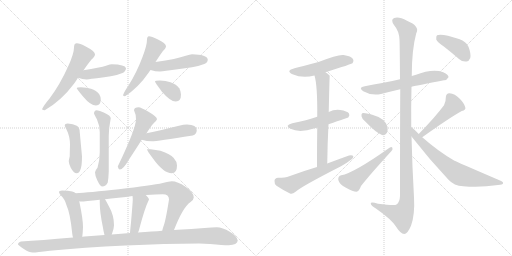
t = 0.00 s
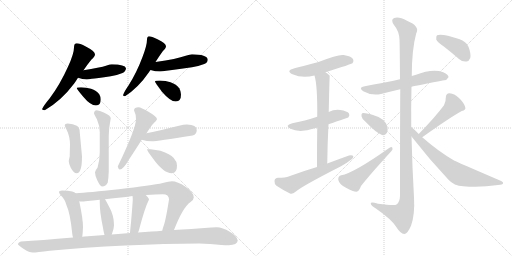
t = 3.73 s
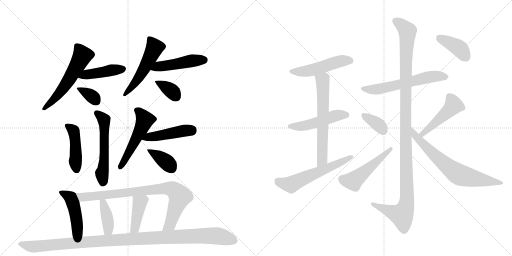
t = 7.46 s
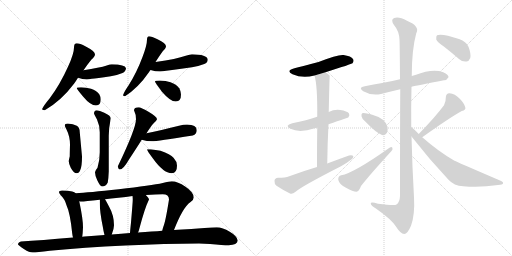
t = 11.19 s
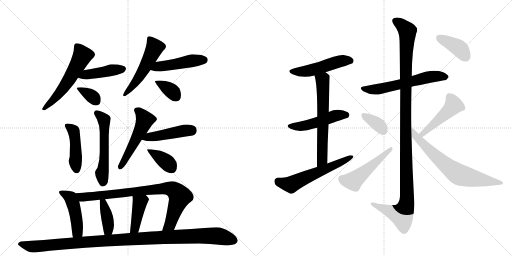
t = 14.92 s
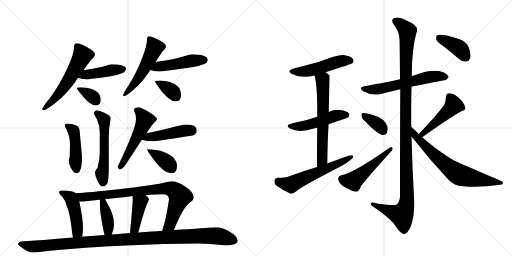
t = 18.65 s

The animated SVG that drew these frames (rendered in a browser with its animation timeline set to each time). Animation: 27 CSS @keyframes rules; one cycle of 18.65 s.

<svg version="1.1" viewBox="0 0 2048 1024" xmlns="http://www.w3.org/2000/svg">
  <g stroke="lightgray" stroke-dasharray="1,1" stroke-width="1" transform="scale(4, 4)">
    <line x1="0" y1="0" x2="256" y2="256"></line>
    <line x1="256" y1="0" x2="0" y2="256"></line>
    <line x1="128" y1="0" x2="128" y2="256"></line>
    <line x1="0" y1="128" x2="256" y2="128"></line>
    <line x1="256" y1="0" x2="512" y2="256"></line>
    <line x1="512" y1="0" x2="256" y2="256"></line>
    <line x1="384" y1="0" x2="384" y2="256"></line>
    <line x1="256" y1="128" x2="512" y2="128"></line>
  </g>
<g transform="scale(1, -1) translate(0, -850)">
   <style type="text/css">
    @keyframes keyframes0 {
      from {
       stroke: black;
       stroke-dashoffset: 563;
       stroke-width: 128;
       }
       65% {
       animation-timing-function: step-end;
       stroke: black;
       stroke-dashoffset: 0;
       stroke-width: 128;
       }
       to {
       stroke: black;
       stroke-width: 1024;
       }
       }
       #make-me-a-hanzi-animation-0 {
         animation: keyframes0 0.708171s both;
         animation-delay: 0.000000s;
         animation-timing-function: linear;
       }
    @keyframes keyframes1 {
      from {
       stroke: black;
       stroke-dashoffset: 434;
       stroke-width: 128;
       }
       59% {
       animation-timing-function: step-end;
       stroke: black;
       stroke-dashoffset: 0;
       stroke-width: 128;
       }
       to {
       stroke: black;
       stroke-width: 1024;
       }
       }
       #make-me-a-hanzi-animation-1 {
         animation: keyframes1 0.603190s both;
         animation-delay: 0.708171s;
         animation-timing-function: linear;
       }
    @keyframes keyframes2 {
      from {
       stroke: black;
       stroke-dashoffset: 344;
       stroke-width: 128;
       }
       53% {
       animation-timing-function: step-end;
       stroke: black;
       stroke-dashoffset: 0;
       stroke-width: 128;
       }
       to {
       stroke: black;
       stroke-width: 1024;
       }
       }
       #make-me-a-hanzi-animation-2 {
         animation: keyframes2 0.529948s both;
         animation-delay: 1.311361s;
         animation-timing-function: linear;
       }
    @keyframes keyframes3 {
      from {
       stroke: black;
       stroke-dashoffset: 521;
       stroke-width: 128;
       }
       63% {
       animation-timing-function: step-end;
       stroke: black;
       stroke-dashoffset: 0;
       stroke-width: 128;
       }
       to {
       stroke: black;
       stroke-width: 1024;
       }
       }
       #make-me-a-hanzi-animation-3 {
         animation: keyframes3 0.673991s both;
         animation-delay: 1.841309s;
         animation-timing-function: linear;
       }
    @keyframes keyframes4 {
      from {
       stroke: black;
       stroke-dashoffset: 468;
       stroke-width: 128;
       }
       60% {
       animation-timing-function: step-end;
       stroke: black;
       stroke-dashoffset: 0;
       stroke-width: 128;
       }
       to {
       stroke: black;
       stroke-width: 1024;
       }
       }
       #make-me-a-hanzi-animation-4 {
         animation: keyframes4 0.630859s both;
         animation-delay: 2.515299s;
         animation-timing-function: linear;
       }
    @keyframes keyframes5 {
      from {
       stroke: black;
       stroke-dashoffset: 359;
       stroke-width: 128;
       }
       54% {
       animation-timing-function: step-end;
       stroke: black;
       stroke-dashoffset: 0;
       stroke-width: 128;
       }
       to {
       stroke: black;
       stroke-width: 1024;
       }
       }
       #make-me-a-hanzi-animation-5 {
         animation: keyframes5 0.542155s both;
         animation-delay: 3.146159s;
         animation-timing-function: linear;
       }
    @keyframes keyframes6 {
      from {
       stroke: black;
       stroke-dashoffset: 447;
       stroke-width: 128;
       }
       59% {
       animation-timing-function: step-end;
       stroke: black;
       stroke-dashoffset: 0;
       stroke-width: 128;
       }
       to {
       stroke: black;
       stroke-width: 1024;
       }
       }
       #make-me-a-hanzi-animation-6 {
         animation: keyframes6 0.613770s both;
         animation-delay: 3.688314s;
         animation-timing-function: linear;
       }
    @keyframes keyframes7 {
      from {
       stroke: black;
       stroke-dashoffset: 550;
       stroke-width: 128;
       }
       64% {
       animation-timing-function: step-end;
       stroke: black;
       stroke-dashoffset: 0;
       stroke-width: 128;
       }
       to {
       stroke: black;
       stroke-width: 1024;
       }
       }
       #make-me-a-hanzi-animation-7 {
         animation: keyframes7 0.697591s both;
         animation-delay: 4.302083s;
         animation-timing-function: linear;
       }
    @keyframes keyframes8 {
      from {
       stroke: black;
       stroke-dashoffset: 516;
       stroke-width: 128;
       }
       63% {
       animation-timing-function: step-end;
       stroke: black;
       stroke-dashoffset: 0;
       stroke-width: 128;
       }
       to {
       stroke: black;
       stroke-width: 1024;
       }
       }
       #make-me-a-hanzi-animation-8 {
         animation: keyframes8 0.669922s both;
         animation-delay: 4.999674s;
         animation-timing-function: linear;
       }
    @keyframes keyframes9 {
      from {
       stroke: black;
       stroke-dashoffset: 453;
       stroke-width: 128;
       }
       60% {
       animation-timing-function: step-end;
       stroke: black;
       stroke-dashoffset: 0;
       stroke-width: 128;
       }
       to {
       stroke: black;
       stroke-width: 1024;
       }
       }
       #make-me-a-hanzi-animation-9 {
         animation: keyframes9 0.618652s both;
         animation-delay: 5.669596s;
         animation-timing-function: linear;
       }
    @keyframes keyframes10 {
      from {
       stroke: black;
       stroke-dashoffset: 378;
       stroke-width: 128;
       }
       55% {
       animation-timing-function: step-end;
       stroke: black;
       stroke-dashoffset: 0;
       stroke-width: 128;
       }
       to {
       stroke: black;
       stroke-width: 1024;
       }
       }
       #make-me-a-hanzi-animation-10 {
         animation: keyframes10 0.557617s both;
         animation-delay: 6.288249s;
         animation-timing-function: linear;
       }
    @keyframes keyframes11 {
      from {
       stroke: black;
       stroke-dashoffset: 456;
       stroke-width: 128;
       }
       60% {
       animation-timing-function: step-end;
       stroke: black;
       stroke-dashoffset: 0;
       stroke-width: 128;
       }
       to {
       stroke: black;
       stroke-width: 1024;
       }
       }
       #make-me-a-hanzi-animation-11 {
         animation: keyframes11 0.621094s both;
         animation-delay: 6.845866s;
         animation-timing-function: linear;
       }
    @keyframes keyframes12 {
      from {
       stroke: black;
       stroke-dashoffset: 833;
       stroke-width: 128;
       }
       73% {
       animation-timing-function: step-end;
       stroke: black;
       stroke-dashoffset: 0;
       stroke-width: 128;
       }
       to {
       stroke: black;
       stroke-width: 1024;
       }
       }
       #make-me-a-hanzi-animation-12 {
         animation: keyframes12 0.927897s both;
         animation-delay: 7.466960s;
         animation-timing-function: linear;
       }
    @keyframes keyframes13 {
      from {
       stroke: black;
       stroke-dashoffset: 393;
       stroke-width: 128;
       }
       56% {
       animation-timing-function: step-end;
       stroke: black;
       stroke-dashoffset: 0;
       stroke-width: 128;
       }
       to {
       stroke: black;
       stroke-width: 1024;
       }
       }
       #make-me-a-hanzi-animation-13 {
         animation: keyframes13 0.569824s both;
         animation-delay: 8.394857s;
         animation-timing-function: linear;
       }
    @keyframes keyframes14 {
      from {
       stroke: black;
       stroke-dashoffset: 408;
       stroke-width: 128;
       }
       57% {
       animation-timing-function: step-end;
       stroke: black;
       stroke-dashoffset: 0;
       stroke-width: 128;
       }
       to {
       stroke: black;
       stroke-width: 1024;
       }
       }
       #make-me-a-hanzi-animation-14 {
         animation: keyframes14 0.582031s both;
         animation-delay: 8.964681s;
         animation-timing-function: linear;
       }
    @keyframes keyframes15 {
      from {
       stroke: black;
       stroke-dashoffset: 1116;
       stroke-width: 128;
       }
       78% {
       animation-timing-function: step-end;
       stroke: black;
       stroke-dashoffset: 0;
       stroke-width: 128;
       }
       to {
       stroke: black;
       stroke-width: 1024;
       }
       }
       #make-me-a-hanzi-animation-15 {
         animation: keyframes15 1.158203s both;
         animation-delay: 9.546712s;
         animation-timing-function: linear;
       }
    @keyframes keyframes16 {
      from {
       stroke: black;
       stroke-dashoffset: 495;
       stroke-width: 128;
       }
       62% {
       animation-timing-function: step-end;
       stroke: black;
       stroke-dashoffset: 0;
       stroke-width: 128;
       }
       to {
       stroke: black;
       stroke-width: 1024;
       }
       }
       #make-me-a-hanzi-animation-16 {
         animation: keyframes16 0.652832s both;
         animation-delay: 10.704915s;
         animation-timing-function: linear;
       }
    @keyframes keyframes17 {
      from {
       stroke: black;
       stroke-dashoffset: 490;
       stroke-width: 128;
       }
       61% {
       animation-timing-function: step-end;
       stroke: black;
       stroke-dashoffset: 0;
       stroke-width: 128;
       }
       to {
       stroke: black;
       stroke-width: 1024;
       }
       }
       #make-me-a-hanzi-animation-17 {
         animation: keyframes17 0.648763s both;
         animation-delay: 11.357747s;
         animation-timing-function: linear;
       }
    @keyframes keyframes18 {
      from {
       stroke: black;
       stroke-dashoffset: 631;
       stroke-width: 128;
       }
       67% {
       animation-timing-function: step-end;
       stroke: black;
       stroke-dashoffset: 0;
       stroke-width: 128;
       }
       to {
       stroke: black;
       stroke-width: 1024;
       }
       }
       #make-me-a-hanzi-animation-18 {
         animation: keyframes18 0.763509s both;
         animation-delay: 12.006510s;
         animation-timing-function: linear;
       }
    @keyframes keyframes19 {
      from {
       stroke: black;
       stroke-dashoffset: 578;
       stroke-width: 128;
       }
       65% {
       animation-timing-function: step-end;
       stroke: black;
       stroke-dashoffset: 0;
       stroke-width: 128;
       }
       to {
       stroke: black;
       stroke-width: 1024;
       }
       }
       #make-me-a-hanzi-animation-19 {
         animation: keyframes19 0.720378s both;
         animation-delay: 12.770020s;
         animation-timing-function: linear;
       }
    @keyframes keyframes20 {
      from {
       stroke: black;
       stroke-dashoffset: 591;
       stroke-width: 128;
       }
       66% {
       animation-timing-function: step-end;
       stroke: black;
       stroke-dashoffset: 0;
       stroke-width: 128;
       }
       to {
       stroke: black;
       stroke-width: 1024;
       }
       }
       #make-me-a-hanzi-animation-20 {
         animation: keyframes20 0.730957s both;
         animation-delay: 13.490397s;
         animation-timing-function: linear;
       }
    @keyframes keyframes21 {
      from {
       stroke: black;
       stroke-dashoffset: 1180;
       stroke-width: 128;
       }
       79% {
       animation-timing-function: step-end;
       stroke: black;
       stroke-dashoffset: 0;
       stroke-width: 128;
       }
       to {
       stroke: black;
       stroke-width: 1024;
       }
       }
       #make-me-a-hanzi-animation-21 {
         animation: keyframes21 1.210286s both;
         animation-delay: 14.221354s;
         animation-timing-function: linear;
       }
    @keyframes keyframes22 {
      from {
       stroke: black;
       stroke-dashoffset: 360;
       stroke-width: 128;
       }
       54% {
       animation-timing-function: step-end;
       stroke: black;
       stroke-dashoffset: 0;
       stroke-width: 128;
       }
       to {
       stroke: black;
       stroke-width: 1024;
       }
       }
       #make-me-a-hanzi-animation-22 {
         animation: keyframes22 0.542969s both;
         animation-delay: 15.431641s;
         animation-timing-function: linear;
       }
    @keyframes keyframes23 {
      from {
       stroke: black;
       stroke-dashoffset: 499;
       stroke-width: 128;
       }
       62% {
       animation-timing-function: step-end;
       stroke: black;
       stroke-dashoffset: 0;
       stroke-width: 128;
       }
       to {
       stroke: black;
       stroke-width: 1024;
       }
       }
       #make-me-a-hanzi-animation-23 {
         animation: keyframes23 0.656087s both;
         animation-delay: 15.974609s;
         animation-timing-function: linear;
       }
    @keyframes keyframes24 {
      from {
       stroke: black;
       stroke-dashoffset: 467;
       stroke-width: 128;
       }
       60% {
       animation-timing-function: step-end;
       stroke: black;
       stroke-dashoffset: 0;
       stroke-width: 128;
       }
       to {
       stroke: black;
       stroke-width: 1024;
       }
       }
       #make-me-a-hanzi-animation-24 {
         animation: keyframes24 0.630046s both;
         animation-delay: 16.630697s;
         animation-timing-function: linear;
       }
    @keyframes keyframes25 {
      from {
       stroke: black;
       stroke-dashoffset: 696;
       stroke-width: 128;
       }
       69% {
       animation-timing-function: step-end;
       stroke: black;
       stroke-dashoffset: 0;
       stroke-width: 128;
       }
       to {
       stroke: black;
       stroke-width: 1024;
       }
       }
       #make-me-a-hanzi-animation-25 {
         animation: keyframes25 0.816406s both;
         animation-delay: 17.260742s;
         animation-timing-function: linear;
       }
    @keyframes keyframes26 {
      from {
       stroke: black;
       stroke-dashoffset: 394;
       stroke-width: 128;
       }
       56% {
       animation-timing-function: step-end;
       stroke: black;
       stroke-dashoffset: 0;
       stroke-width: 128;
       }
       to {
       stroke: black;
       stroke-width: 1024;
       }
       }
       #make-me-a-hanzi-animation-26 {
         animation: keyframes26 0.570638s both;
         animation-delay: 18.077148s;
         animation-timing-function: linear;
       }
</style>
<path d="M 307 677 Q 302 677 298 672 Q 296 667 296 660 Q 296 635 272 583 Q 240 512 199 457 Q 174 427 168 413 Q 171 409 179 409 Q 245 447 296 515 Q 304 526 312 539 L 334 569 Q 349 591 365 611 Q 380 624 380 633 Q 380 645 343 664 Q 319 677 307 677 Z" fill="lightgray"></path> 
<path d="M 312 539 Q 330 532 347 532 Q 354 532 367 535 Q 385 537 443 545 Q 466 548 490 558 Q 503 564 504 577 Q 501 592 447 593 Q 441 593 427 588 Q 399 579 334 569 C 304 564 284 549 312 539 Z" fill="lightgray"></path> 
<path d="M 324 501 Q 307 501 307 497 Q 307 494 333 463 Q 362 428 384 428 Q 403 428 403 453 Q 403 463 397 473 Q 386 488 364 495 Q 345 500 324 501 Z" fill="lightgray"></path> 
<path d="M 596 705 Q 592 705 590 701 Q 588 697 588 692 Q 588 669 570 622 Q 546 558 514 508 Q 496 482 492 469 Q 494 465 500 465 Q 553 499 595 560 Q 598 565 602 570 L 622 602 Q 637 626 651 645 Q 664 657 664 665 Q 664 677 630 693 Q 606 705 596 705 Z" fill="lightgray"></path> 
<path d="M 602 570 Q 622 564 640 564 Q 649 564 665 567 Q 690 570 768 581 Q 791 584 817 594 Q 831 600 831 612 Q 828 632 768 633 Q 760 633 743 627 Q 708 614 622 602 C 592 598 573 578 602 570 Z" fill="lightgray"></path> 
<path d="M 640 528 Q 620 528 620 524 Q 620 521 647 484 Q 681 444 703 444 Q 724 444 724 472 Q 724 484 717 497 Q 706 513 682 521 Q 663 527 640 528 Z" fill="lightgray"></path> 
<path d="M 271 356 Q 259 356 259 348 Q 259 346 266 332 Q 280 304 280 272 Q 279 238 279 225 Q 275 209 275 205 Q 275 196 283 179 Q 295 157 307 157 Q 316 157 321 170 Q 328 185 328 224 L 319 321 Q 319 340 307 347 Q 293 355 271 356 Z" fill="lightgray"></path> 
<path d="M 387 409 Q 376 408 376 396 Q 376 394 388 372 Q 399 348 399 321 L 399 241 Q 399 208 390 179 Q 380 167 380 161 Q 380 148 389 129 Q 401 104 408 104 Q 424 104 431 120 Q 434 138 435 164 L 435 307 Q 435 337 443 377 Q 443 388 417 399 Q 398 409 387 409 Z" fill="lightgray"></path> 
<path d="M 555 421 Q 536 421 536 409 Q 544 393 544 373 Q 544 336 471 184 Q 474 172 479 172 Q 493 172 514 209 Q 545 256 567 291 L 586 317 Q 604 345 611 353 Q 628 370 628 373 Q 628 383 594 403 Q 563 421 555 421 Z" fill="lightgray"></path> 
<path d="M 567 291 Q 588 285 607 285 Q 629 285 771 308 Q 787 313 787 329 Q 787 351 748 352 Q 734 352 716 347 Q 642 329 586 317 C 557 311 538 299 567 291 Z" fill="lightgray"></path> 
<path d="M 603 253 L 588 253 Q 588 248 611 217 Q 654 157 687 157 Q 708 157 708 188 Q 708 204 694 219 Q 682 234 642 247 L 603 253 Z" fill="lightgray"></path> 
<path d="M 248 88 Q 236 88 236 81 Q 236 77 244 68 Q 259 54 266 29 Q 281 -3 289 -85 Q 290 -93 292 -100 C 299 -129 325 -127 329 -97 Q 331 -84 332 -59 Q 332 -26 317 45 L 303 77 Q 298 82 289 84 Q 273 88 248 88 Z" fill="lightgray"></path> 
<path d="M 696 -70 Q 731 20 761 41 Q 775 50 775 60 Q 775 81 742 103 Q 710 125 687 125 Q 677 125 651 118 Q 607 108 475 93 Q 354 80 303 77 C 273 75 287 46 317 45 Q 321 44 324 44 Q 339 44 399 51 L 420 53 Q 443 56 474 59 Q 504 62 530 66 L 583 70 Q 625 73 651 73 Q 676 73 676 52 Q 662 -37 653 -58 Q 650 -67 649 -73 C 641 -102 685 -98 696 -70 Z" fill="lightgray"></path> 
<path d="M 399 51 L 399 40 Q 399 2 411 -56 Q 414 -76 418 -90 C 426 -119 436 -116 447 -88 Q 456 -65 456 -51 Q 456 -11 436 24 Q 427 42 420 53 C 404 79 399 81 399 51 Z" fill="lightgray"></path> 
<path d="M 530 66 Q 531 59 531 52 Q 531 42 524 -40 Q 521 -68 520 -82 C 518 -112 540 -108 552 -80 Q 555 -74 557 -66 Q 579 18 596 52 Q 596 58 583 70 C 561 91 527 96 530 66 Z" fill="lightgray"></path> 
<path d="M 292 -100 Q 162 -111 84 -116 Q 72 -119 72 -128 Q 73 -131 97 -147 Q 117 -160 131 -160 Q 147 -160 199 -153 Q 334 -140 502 -132 Q 663 -124 796 -124 L 840 -126 Q 892 -131 915 -131 Q 949 -130 951 -112 Q 948 -94 919 -77 Q 890 -59 867 -59 Q 849 -59 818 -62 Q 766 -66 711 -69 Q 705 -69 696 -70 L 649 -73 Q 611 -76 552 -80 L 520 -82 Q 486 -85 447 -88 L 418 -90 Q 380 -93 338 -96 Q 334 -96 329 -97 L 292 -100 Z" fill="lightgray"></path> 
<path d="M 1302 561 Q 1407 594 1410 597 Q 1417 606 1412 614 Q 1405 626 1374 630 Q 1353 633 1274 602 Q 1202 583 1178 577 Q 1141 567 1170 553 Q 1210 535 1258 548 L 1302 561 Z" fill="lightgray"></path> 
<path d="M 1314 353 Q 1392 380 1393 380 Q 1400 389 1396 396 Q 1389 406 1361 410 Q 1336 413 1315 402 L 1269 383 Q 1227 368 1169 357 Q 1136 348 1162 335 Q 1198 317 1259 337 Q 1263 338 1269 339 L 1314 353 Z" fill="lightgray"></path> 
<path d="M 1309 196 Q 1310 280 1314 353 L 1315 402 Q 1318 546 1319 547 L 1318 548 Q 1311 555 1302 561 C 1278 579 1251 577 1258 548 Q 1270 509 1269 383 L 1269 339 Q 1268 275 1268 182 C 1268 152 1309 166 1309 196 Z" fill="lightgray"></path> 
<path d="M 1268 182 Q 1214 166 1157 145 Q 1141 139 1112 139 Q 1099 138 1098 127 Q 1097 114 1106 107 Q 1128 92 1160 76 Q 1170 73 1181 82 Q 1205 104 1364 185 Q 1386 197 1401 209 Q 1414 216 1413 226 Q 1409 230 1396 228 Q 1354 213 1309 196 L 1268 182 Z" fill="lightgray"></path> 
<path d="M 1646 503 Q 1671 509 1776 529 Q 1786 528 1794 541 Q 1795 551 1773 561 Q 1731 577 1661 550 Q 1654 549 1647 546 L 1600 533 Q 1563 524 1529 518 Q 1495 512 1459 505 Q 1431 501 1453 485 Q 1486 466 1524 474 Q 1558 483 1601 493 L 1646 503 Z" fill="lightgray"></path> 
<path d="M 1645 342 Q 1644 424 1646 503 L 1647 546 Q 1647 651 1665 717 Q 1681 745 1628 767 Q 1595 785 1577 778 Q 1561 772 1576 750 Q 1597 725 1598 691 Q 1599 675 1600 533 L 1601 493 Q 1600 340 1600 66 Q 1599 41 1586 32 Q 1580 26 1512 35 Q 1481 45 1483 35 Q 1484 28 1505 15 Q 1566 -28 1583 -55 Q 1602 -85 1617 -86 Q 1630 -86 1644 -53 Q 1660 -10 1656 61 Q 1649 182 1646 304 L 1645 342 Z" fill="lightgray"></path> 
<path d="M 1461 364 Q 1504 319 1528 310 Q 1541 307 1548 319 Q 1552 329 1550 343 Q 1540 377 1489 391 Q 1456 400 1449 397 Q 1445 396 1446 385 Q 1447 376 1461 364 Z" fill="lightgray"></path> 
<path d="M 1365 149 Q 1352 146 1353 131 Q 1357 112 1384 99 Q 1412 83 1426 83 Q 1436 84 1444 106 Q 1480 152 1566 246 Q 1573 253 1569 260 Q 1566 264 1558 259 Q 1414 157 1365 149 Z" fill="lightgray"></path> 
<path d="M 1689 301 Q 1795 377 1847 406 Q 1865 410 1861 421 Q 1857 437 1838 456 Q 1820 475 1798 477 Q 1783 477 1783 458 Q 1784 445 1776 429 Q 1742 383 1675 314 C 1654 292 1665 284 1689 301 Z" fill="lightgray"></path> 
<path d="M 1675 314 Q 1657 333 1645 342 C 1622 361 1628 328 1646 304 Q 1716 214 1794 131 Q 1816 107 1853 105 Q 1920 99 1992 110 Q 2011 111 2012 116 Q 2015 122 2000 128 Q 1819 206 1818 207 Q 1755 243 1689 301 L 1675 314 Z" fill="lightgray"></path> 
<path d="M 1778 662 Q 1806 640 1836 614 Q 1849 602 1866 604 Q 1876 605 1881 618 Q 1885 634 1874 663 Q 1867 682 1836 694 Q 1766 718 1748 709 Q 1744 705 1745 692 Q 1749 682 1778 662 Z" fill="lightgray"></path> 
      <clipPath id="make-me-a-hanzi-clip-0">
      <path d="M 307 677 Q 302 677 298 672 Q 296 667 296 660 Q 296 635 272 583 Q 240 512 199 457 Q 174 427 168 413 Q 171 409 179 409 Q 245 447 296 515 Q 304 526 312 539 L 334 569 Q 349 591 365 611 Q 380 624 380 633 Q 380 645 343 664 Q 319 677 307 677 Z" fill="lightgray"></path>
      </clipPath>
      <path clip-path="url(#make-me-a-hanzi-clip-0)" d="M 308 664 L 330 628 L 325 617 L 244 485 L 175 415 " fill="none" id="make-me-a-hanzi-animation-0" stroke-dasharray="435 870" stroke-linecap="round"></path>

      <clipPath id="make-me-a-hanzi-clip-1">
      <path d="M 312 539 Q 330 532 347 532 Q 354 532 367 535 Q 385 537 443 545 Q 466 548 490 558 Q 503 564 504 577 Q 501 592 447 593 Q 441 593 427 588 Q 399 579 334 569 C 304 564 284 549 312 539 Z" fill="lightgray"></path>
      </clipPath>
      <path clip-path="url(#make-me-a-hanzi-clip-1)" d="M 319 541 L 367 556 L 493 574 " fill="none" id="make-me-a-hanzi-animation-1" stroke-dasharray="306 612" stroke-linecap="round"></path>

      <clipPath id="make-me-a-hanzi-clip-2">
      <path d="M 324 501 Q 307 501 307 497 Q 307 494 333 463 Q 362 428 384 428 Q 403 428 403 453 Q 403 463 397 473 Q 386 488 364 495 Q 345 500 324 501 Z" fill="lightgray"></path>
      </clipPath>
      <path clip-path="url(#make-me-a-hanzi-clip-2)" d="M 311 496 L 353 475 L 384 448 " fill="none" id="make-me-a-hanzi-animation-2" stroke-dasharray="216 432" stroke-linecap="round"></path>

      <clipPath id="make-me-a-hanzi-clip-3">
      <path d="M 596 705 Q 592 705 590 701 Q 588 697 588 692 Q 588 669 570 622 Q 546 558 514 508 Q 496 482 492 469 Q 494 465 500 465 Q 553 499 595 560 Q 598 565 602 570 L 622 602 Q 637 626 651 645 Q 664 657 664 665 Q 664 677 630 693 Q 606 705 596 705 Z" fill="lightgray"></path>
      </clipPath>
      <path clip-path="url(#make-me-a-hanzi-clip-3)" d="M 599 695 L 619 660 L 614 648 L 564 553 L 499 472 " fill="none" id="make-me-a-hanzi-animation-3" stroke-dasharray="393 786" stroke-linecap="round"></path>

      <clipPath id="make-me-a-hanzi-clip-4">
      <path d="M 602 570 Q 622 564 640 564 Q 649 564 665 567 Q 690 570 768 581 Q 791 584 817 594 Q 831 600 831 612 Q 828 632 768 633 Q 760 633 743 627 Q 708 614 622 602 C 592 598 573 578 602 570 Z" fill="lightgray"></path>
      </clipPath>
      <path clip-path="url(#make-me-a-hanzi-clip-4)" d="M 610 573 L 635 584 L 778 609 L 818 610 " fill="none" id="make-me-a-hanzi-animation-4" stroke-dasharray="340 680" stroke-linecap="round"></path>

      <clipPath id="make-me-a-hanzi-clip-5">
      <path d="M 640 528 Q 620 528 620 524 Q 620 521 647 484 Q 681 444 703 444 Q 724 444 724 472 Q 724 484 717 497 Q 706 513 682 521 Q 663 527 640 528 Z" fill="lightgray"></path>
      </clipPath>
      <path clip-path="url(#make-me-a-hanzi-clip-5)" d="M 624 524 L 686 486 L 704 462 " fill="none" id="make-me-a-hanzi-animation-5" stroke-dasharray="231 462" stroke-linecap="round"></path>

      <clipPath id="make-me-a-hanzi-clip-6">
      <path d="M 271 356 Q 259 356 259 348 Q 259 346 266 332 Q 280 304 280 272 Q 279 238 279 225 Q 275 209 275 205 Q 275 196 283 179 Q 295 157 307 157 Q 316 157 321 170 Q 328 185 328 224 L 319 321 Q 319 340 307 347 Q 293 355 271 356 Z" fill="lightgray"></path>
      </clipPath>
      <path clip-path="url(#make-me-a-hanzi-clip-6)" d="M 268 348 L 293 329 L 298 312 L 307 170 " fill="none" id="make-me-a-hanzi-animation-6" stroke-dasharray="319 638" stroke-linecap="round"></path>

      <clipPath id="make-me-a-hanzi-clip-7">
      <path d="M 387 409 Q 376 408 376 396 Q 376 394 388 372 Q 399 348 399 321 L 399 241 Q 399 208 390 179 Q 380 167 380 161 Q 380 148 389 129 Q 401 104 408 104 Q 424 104 431 120 Q 434 138 435 164 L 435 307 Q 435 337 443 377 Q 443 388 417 399 Q 398 409 387 409 Z" fill="lightgray"></path>
      </clipPath>
      <path clip-path="url(#make-me-a-hanzi-clip-7)" d="M 387 398 L 416 371 L 417 220 L 408 158 L 412 117 " fill="none" id="make-me-a-hanzi-animation-7" stroke-dasharray="422 844" stroke-linecap="round"></path>

      <clipPath id="make-me-a-hanzi-clip-8">
      <path d="M 555 421 Q 536 421 536 409 Q 544 393 544 373 Q 544 336 471 184 Q 474 172 479 172 Q 493 172 514 209 Q 545 256 567 291 L 586 317 Q 604 345 611 353 Q 628 370 628 373 Q 628 383 594 403 Q 563 421 555 421 Z" fill="lightgray"></path>
      </clipPath>
      <path clip-path="url(#make-me-a-hanzi-clip-8)" d="M 549 408 L 573 381 L 575 357 L 480 181 " fill="none" id="make-me-a-hanzi-animation-8" stroke-dasharray="388 776" stroke-linecap="round"></path>

      <clipPath id="make-me-a-hanzi-clip-9">
      <path d="M 567 291 Q 588 285 607 285 Q 629 285 771 308 Q 787 313 787 329 Q 787 351 748 352 Q 734 352 716 347 Q 642 329 586 317 C 557 311 538 299 567 291 Z" fill="lightgray"></path>
      </clipPath>
      <path clip-path="url(#make-me-a-hanzi-clip-9)" d="M 575 292 L 596 303 L 767 328 " fill="none" id="make-me-a-hanzi-animation-9" stroke-dasharray="325 650" stroke-linecap="round"></path>

      <clipPath id="make-me-a-hanzi-clip-10">
      <path d="M 603 253 L 588 253 Q 588 248 611 217 Q 654 157 687 157 Q 708 157 708 188 Q 708 204 694 219 Q 682 234 642 247 L 603 253 Z" fill="lightgray"></path>
      </clipPath>
      <path clip-path="url(#make-me-a-hanzi-clip-10)" d="M 596 252 L 600 244 L 668 200 L 688 175 " fill="none" id="make-me-a-hanzi-animation-10" stroke-dasharray="250 500" stroke-linecap="round"></path>

      <clipPath id="make-me-a-hanzi-clip-11">
      <path d="M 248 88 Q 236 88 236 81 Q 236 77 244 68 Q 259 54 266 29 Q 281 -3 289 -85 Q 290 -93 292 -100 C 299 -129 325 -127 329 -97 Q 331 -84 332 -59 Q 332 -26 317 45 L 303 77 Q 298 82 289 84 Q 273 88 248 88 Z" fill="lightgray"></path>
      </clipPath>
      <path clip-path="url(#make-me-a-hanzi-clip-11)" d="M 246 78 L 283 59 L 295 30 L 310 -66 L 309 -79 L 297 -91 " fill="none" id="make-me-a-hanzi-animation-11" stroke-dasharray="328 656" stroke-linecap="round"></path>

      <clipPath id="make-me-a-hanzi-clip-12">
      <path d="M 696 -70 Q 731 20 761 41 Q 775 50 775 60 Q 775 81 742 103 Q 710 125 687 125 Q 677 125 651 118 Q 607 108 475 93 Q 354 80 303 77 C 273 75 287 46 317 45 Q 321 44 324 44 Q 339 44 399 51 L 420 53 Q 443 56 474 59 Q 504 62 530 66 L 583 70 Q 625 73 651 73 Q 676 73 676 52 Q 662 -37 653 -58 Q 650 -67 649 -73 C 641 -102 685 -98 696 -70 Z" fill="lightgray"></path>
      </clipPath>
      <path clip-path="url(#make-me-a-hanzi-clip-12)" d="M 308 73 L 331 62 L 349 62 L 652 96 L 696 90 L 719 62 L 681 -48 L 656 -67 " fill="none" id="make-me-a-hanzi-animation-12" stroke-dasharray="705 1410" stroke-linecap="round"></path>

      <clipPath id="make-me-a-hanzi-clip-13">
      <path d="M 399 51 L 399 40 Q 399 2 411 -56 Q 414 -76 418 -90 C 426 -119 436 -116 447 -88 Q 456 -65 456 -51 Q 456 -11 436 24 Q 427 42 420 53 C 404 79 399 81 399 51 Z" fill="lightgray"></path>
      </clipPath>
      <path clip-path="url(#make-me-a-hanzi-clip-13)" d="M 405 46 L 413 39 L 429 -18 L 434 -63 L 425 -83 " fill="none" id="make-me-a-hanzi-animation-13" stroke-dasharray="265 530" stroke-linecap="round"></path>

      <clipPath id="make-me-a-hanzi-clip-14">
      <path d="M 530 66 Q 531 59 531 52 Q 531 42 524 -40 Q 521 -68 520 -82 C 518 -112 540 -108 552 -80 Q 555 -74 557 -66 Q 579 18 596 52 Q 596 58 583 70 C 561 91 527 96 530 66 Z" fill="lightgray"></path>
      </clipPath>
      <path clip-path="url(#make-me-a-hanzi-clip-14)" d="M 585 52 L 565 44 L 556 29 L 539 -63 L 525 -77 " fill="none" id="make-me-a-hanzi-animation-14" stroke-dasharray="280 560" stroke-linecap="round"></path>

      <clipPath id="make-me-a-hanzi-clip-15">
      <path d="M 292 -100 Q 162 -111 84 -116 Q 72 -119 72 -128 Q 73 -131 97 -147 Q 117 -160 131 -160 Q 147 -160 199 -153 Q 334 -140 502 -132 Q 663 -124 796 -124 L 840 -126 Q 892 -131 915 -131 Q 949 -130 951 -112 Q 948 -94 919 -77 Q 890 -59 867 -59 Q 849 -59 818 -62 Q 766 -66 711 -69 Q 705 -69 696 -70 L 649 -73 Q 611 -76 552 -80 L 520 -82 Q 486 -85 447 -88 L 418 -90 Q 380 -93 338 -96 Q 334 -96 329 -97 L 292 -100 Z" fill="lightgray"></path>
      </clipPath>
      <path clip-path="url(#make-me-a-hanzi-clip-15)" d="M 80 -127 L 134 -136 L 515 -106 L 798 -93 L 863 -93 L 936 -111 " fill="none" id="make-me-a-hanzi-animation-15" stroke-dasharray="988 1976" stroke-linecap="round"></path>

      <clipPath id="make-me-a-hanzi-clip-16">
      <path d="M 1302 561 Q 1407 594 1410 597 Q 1417 606 1412 614 Q 1405 626 1374 630 Q 1353 633 1274 602 Q 1202 583 1178 577 Q 1141 567 1170 553 Q 1210 535 1258 548 L 1302 561 Z" fill="lightgray"></path>
      </clipPath>
      <path clip-path="url(#make-me-a-hanzi-clip-16)" d="M 1171 566 L 1232 566 L 1356 604 L 1404 605 " fill="none" id="make-me-a-hanzi-animation-16" stroke-dasharray="367 734" stroke-linecap="round"></path>

      <clipPath id="make-me-a-hanzi-clip-17">
      <path d="M 1314 353 Q 1392 380 1393 380 Q 1400 389 1396 396 Q 1389 406 1361 410 Q 1336 413 1315 402 L 1269 383 Q 1227 368 1169 357 Q 1136 348 1162 335 Q 1198 317 1259 337 Q 1263 338 1269 339 L 1314 353 Z" fill="lightgray"></path>
      </clipPath>
      <path clip-path="url(#make-me-a-hanzi-clip-17)" d="M 1163 347 L 1193 344 L 1242 353 L 1352 390 L 1390 387 " fill="none" id="make-me-a-hanzi-animation-17" stroke-dasharray="362 724" stroke-linecap="round"></path>

      <clipPath id="make-me-a-hanzi-clip-18">
      <path d="M 1309 196 Q 1310 280 1314 353 L 1315 402 Q 1318 546 1319 547 L 1318 548 Q 1311 555 1302 561 C 1278 579 1251 577 1258 548 Q 1270 509 1269 383 L 1269 339 Q 1268 275 1268 182 C 1268 152 1309 166 1309 196 Z" fill="lightgray"></path>
      </clipPath>
      <path clip-path="url(#make-me-a-hanzi-clip-18)" d="M 1317 546 L 1290 529 L 1290 238 L 1284 203 L 1273 191 " fill="none" id="make-me-a-hanzi-animation-18" stroke-dasharray="503 1006" stroke-linecap="round"></path>

      <clipPath id="make-me-a-hanzi-clip-19">
      <path d="M 1268 182 Q 1214 166 1157 145 Q 1141 139 1112 139 Q 1099 138 1098 127 Q 1097 114 1106 107 Q 1128 92 1160 76 Q 1170 73 1181 82 Q 1205 104 1364 185 Q 1386 197 1401 209 Q 1414 216 1413 226 Q 1409 230 1396 228 Q 1354 213 1309 196 L 1268 182 Z" fill="lightgray"></path>
      </clipPath>
      <path clip-path="url(#make-me-a-hanzi-clip-19)" d="M 1111 126 L 1164 112 L 1408 222 " fill="none" id="make-me-a-hanzi-animation-19" stroke-dasharray="450 900" stroke-linecap="round"></path>

      <clipPath id="make-me-a-hanzi-clip-20">
      <path d="M 1646 503 Q 1671 509 1776 529 Q 1786 528 1794 541 Q 1795 551 1773 561 Q 1731 577 1661 550 Q 1654 549 1647 546 L 1600 533 Q 1563 524 1529 518 Q 1495 512 1459 505 Q 1431 501 1453 485 Q 1486 466 1524 474 Q 1558 483 1601 493 L 1646 503 Z" fill="lightgray"></path>
      </clipPath>
      <path clip-path="url(#make-me-a-hanzi-clip-20)" d="M 1454 496 L 1498 492 L 1707 540 L 1753 546 L 1783 542 " fill="none" id="make-me-a-hanzi-animation-20" stroke-dasharray="463 926" stroke-linecap="round"></path>

      <clipPath id="make-me-a-hanzi-clip-21">
      <path d="M 1645 342 Q 1644 424 1646 503 L 1647 546 Q 1647 651 1665 717 Q 1681 745 1628 767 Q 1595 785 1577 778 Q 1561 772 1576 750 Q 1597 725 1598 691 Q 1599 675 1600 533 L 1601 493 Q 1600 340 1600 66 Q 1599 41 1586 32 Q 1580 26 1512 35 Q 1481 45 1483 35 Q 1484 28 1505 15 Q 1566 -28 1583 -55 Q 1602 -85 1617 -86 Q 1630 -86 1644 -53 Q 1660 -10 1656 61 Q 1649 182 1646 304 L 1645 342 Z" fill="lightgray"></path>
      </clipPath>
      <path clip-path="url(#make-me-a-hanzi-clip-21)" d="M 1584 764 L 1625 733 L 1630 719 L 1622 573 L 1628 51 L 1623 21 L 1607 -10 L 1490 33 " fill="none" id="make-me-a-hanzi-animation-21" stroke-dasharray="1052 2104" stroke-linecap="round"></path>

      <clipPath id="make-me-a-hanzi-clip-22">
      <path d="M 1461 364 Q 1504 319 1528 310 Q 1541 307 1548 319 Q 1552 329 1550 343 Q 1540 377 1489 391 Q 1456 400 1449 397 Q 1445 396 1446 385 Q 1447 376 1461 364 Z" fill="lightgray"></path>
      </clipPath>
      <path clip-path="url(#make-me-a-hanzi-clip-22)" d="M 1453 390 L 1504 359 L 1533 326 " fill="none" id="make-me-a-hanzi-animation-22" stroke-dasharray="232 464" stroke-linecap="round"></path>

      <clipPath id="make-me-a-hanzi-clip-23">
      <path d="M 1365 149 Q 1352 146 1353 131 Q 1357 112 1384 99 Q 1412 83 1426 83 Q 1436 84 1444 106 Q 1480 152 1566 246 Q 1573 253 1569 260 Q 1566 264 1558 259 Q 1414 157 1365 149 Z" fill="lightgray"></path>
      </clipPath>
      <path clip-path="url(#make-me-a-hanzi-clip-23)" d="M 1368 134 L 1409 126 L 1420 132 L 1564 254 " fill="none" id="make-me-a-hanzi-animation-23" stroke-dasharray="371 742" stroke-linecap="round"></path>

      <clipPath id="make-me-a-hanzi-clip-24">
      <path d="M 1689 301 Q 1795 377 1847 406 Q 1865 410 1861 421 Q 1857 437 1838 456 Q 1820 475 1798 477 Q 1783 477 1783 458 Q 1784 445 1776 429 Q 1742 383 1675 314 C 1654 292 1665 284 1689 301 Z" fill="lightgray"></path>
      </clipPath>
      <path clip-path="url(#make-me-a-hanzi-clip-24)" d="M 1849 418 L 1814 429 L 1693 315 L 1685 318 " fill="none" id="make-me-a-hanzi-animation-24" stroke-dasharray="339 678" stroke-linecap="round"></path>

      <clipPath id="make-me-a-hanzi-clip-25">
      <path d="M 1675 314 Q 1657 333 1645 342 C 1622 361 1628 328 1646 304 Q 1716 214 1794 131 Q 1816 107 1853 105 Q 1920 99 1992 110 Q 2011 111 2012 116 Q 2015 122 2000 128 Q 1819 206 1818 207 Q 1755 243 1689 301 L 1675 314 Z" fill="lightgray"></path>
      </clipPath>
      <path clip-path="url(#make-me-a-hanzi-clip-25)" d="M 1647 336 L 1661 306 L 1714 252 L 1827 157 L 1877 140 L 2006 118 " fill="none" id="make-me-a-hanzi-animation-25" stroke-dasharray="568 1136" stroke-linecap="round"></path>

      <clipPath id="make-me-a-hanzi-clip-26">
      <path d="M 1778 662 Q 1806 640 1836 614 Q 1849 602 1866 604 Q 1876 605 1881 618 Q 1885 634 1874 663 Q 1867 682 1836 694 Q 1766 718 1748 709 Q 1744 705 1745 692 Q 1749 682 1778 662 Z" fill="lightgray"></path>
      </clipPath>
      <path clip-path="url(#make-me-a-hanzi-clip-26)" d="M 1754 703 L 1830 662 L 1863 622 " fill="none" id="make-me-a-hanzi-animation-26" stroke-dasharray="266 532" stroke-linecap="round"></path>

</g>
</svg>
